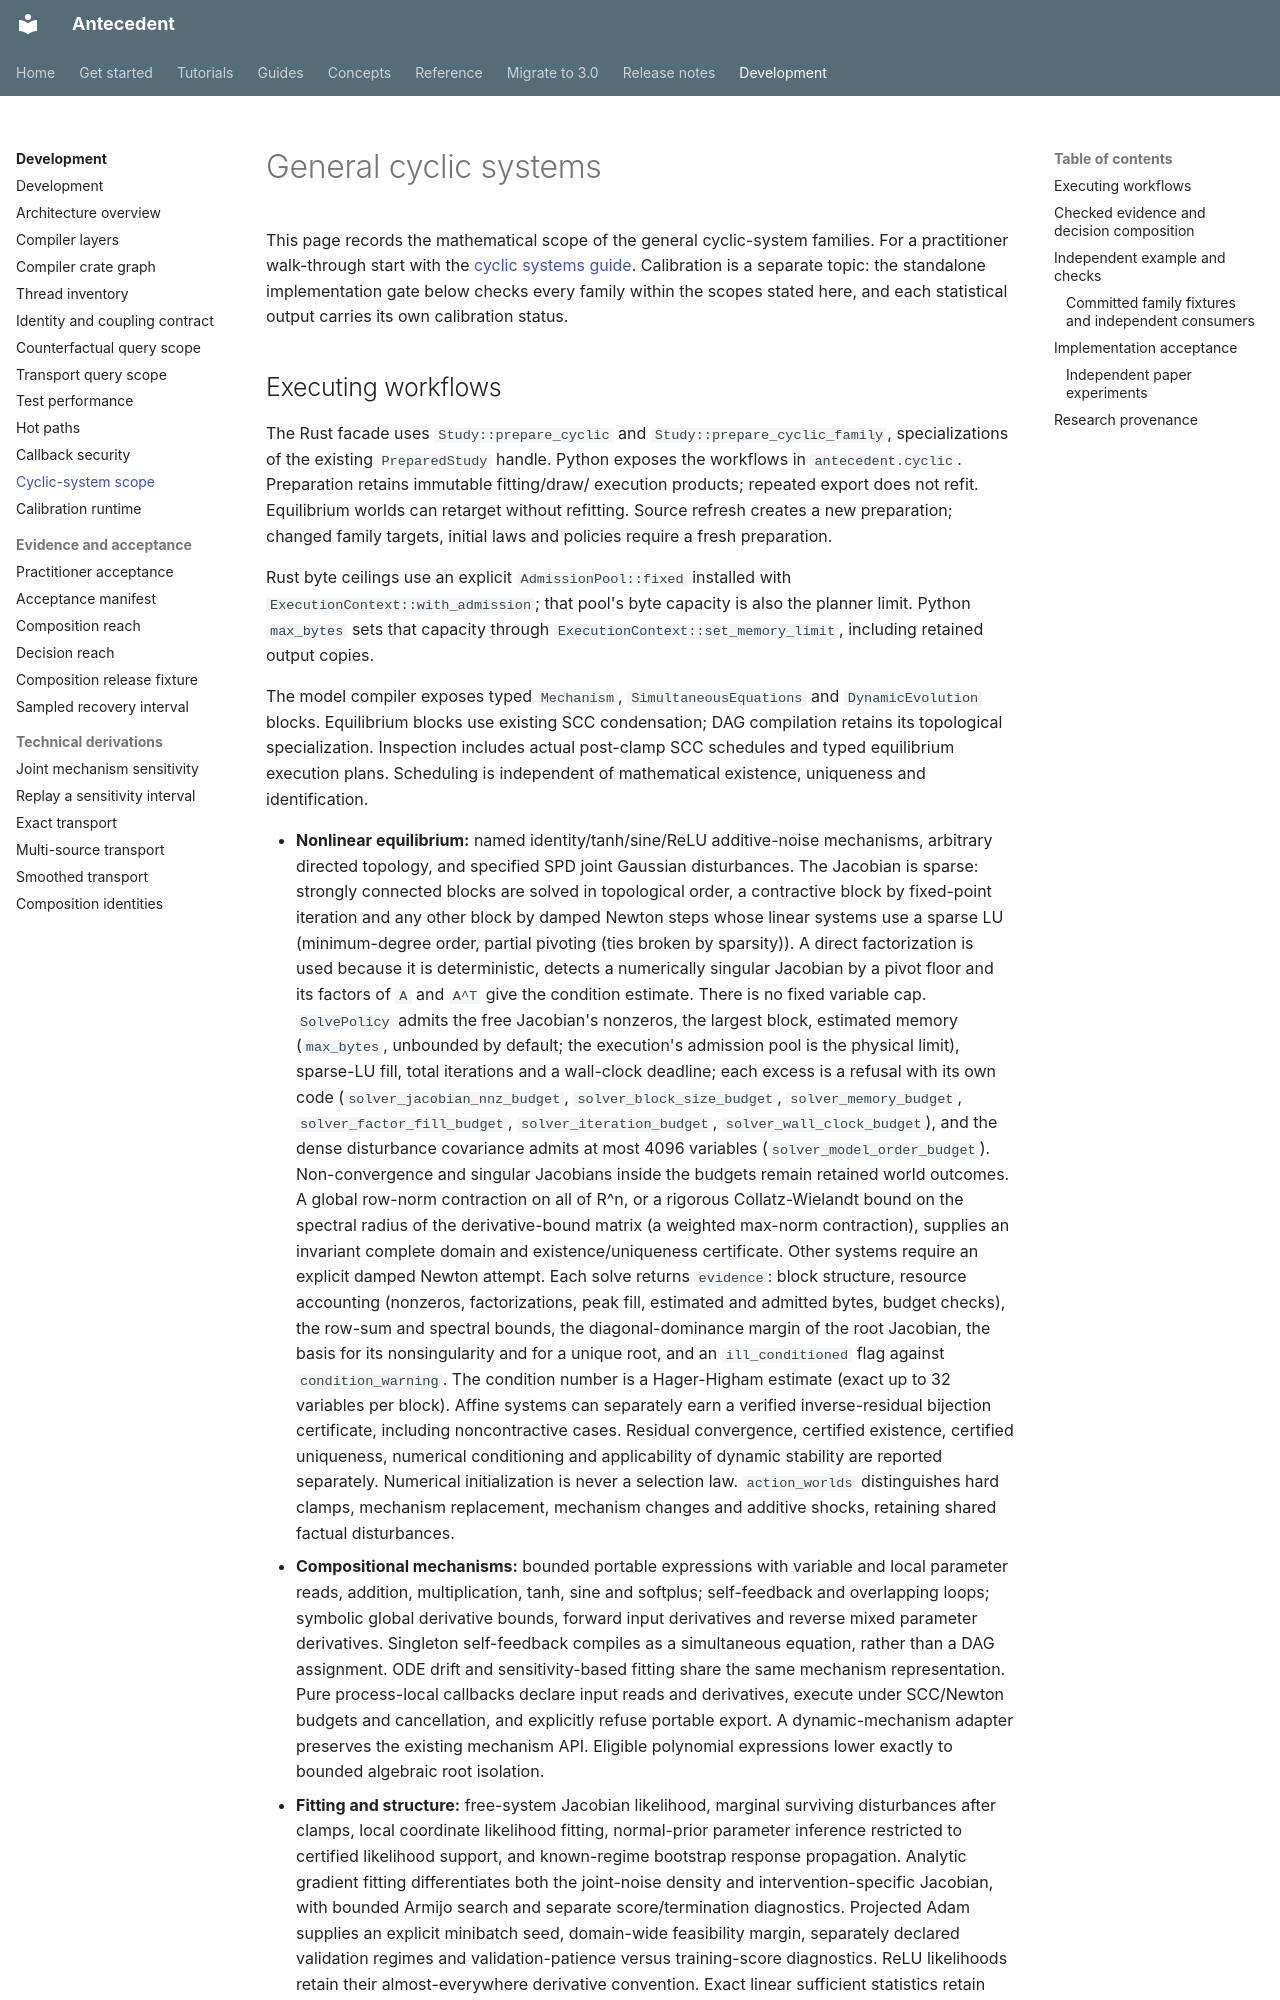

repository: iridae-dev/antecedent · page: development/cyclic-systems/index.html · generator: mkdocs

# General cyclic systems

This page records the mathematical scope of the general cyclic-system families.
For a practitioner walk-through start with the [cyclic systems guide](../guides/cyclic-systems.md).
Calibration is a separate topic: the standalone implementation gate below checks
every family within the scopes stated here, and each statistical output carries
its own calibration status.
